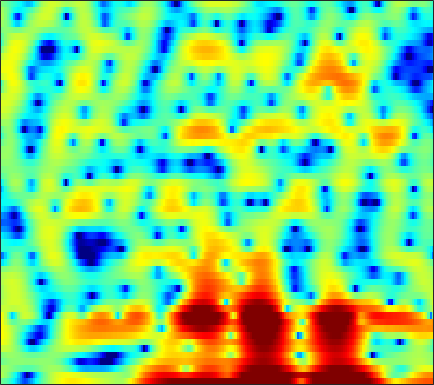

Data behind this chart, as committed beside it:
-0.70855, -1.0361, -1.6151, -2.3838, -3.081, -4.1686, -5.4892, -6.6459, -8.4038, -10.331, -12.113, -12.834, -12.257, -10.464, -8.9781, -7.1115, -5.4426, -4.3142, -2.9317, -1.6833, -0.55363, 0.22829, 1.1918, 2.0639
2.099, 1.566, 0.7348, -0.2488, -1.091, -2.376, -3.87, -5.166, -7.191, -9.694, -12.97, -16.3, -21.12, -18.07, -14.19, -10.31, -7.442, -5.703, -3.769, -2.148, -0.7798, 0.1118, 1.146, 2.013
1.31, 1.188, 0.9709, 0.689, 0.443, 0.07306, -0.3336, -0.6495, -1.058, -1.421, -1.705, -1.849, -1.929, -1.868, -1.734, -1.451, -1.076, -0.7564, -0.3118, 0.116, 0.5042, 0.7573, 1.025, 1.195
-0.9962, -0.5857, -0.1692, 0.1218, 0.2739, 0.4028, 0.4582, 0.4664, 0.4442, 0.4007, 0.3508, 0.3168, 0.2837, 0.2739, 0.2834, 0.3171, 0.3717, 0.4242, 0.4942, 0.5516, 0.581, 0.5774, 0.5243, 0.3936
-0.1005, 0.2785, 0.6294, 0.8303, 0.8935, 0.881, 0.7678, 0.627, 0.3876, 0.1005, -0.2049, -0.4286, -0.6941, -0.8934, -0.9875, -1.035, -0.9822, -0.8849, -0.6936, -0.4573, -0.2102, -0.02841, 0.186, 0.3474
2.85, 2.832, 2.694, 2.421, 2.124, 1.6, 0.9283, 0.3228, -0.615, -1.71, -2.941, -3.93, -5.249, -6.401, -6.989, -7.19, -6.694, -6.021, -4.915, -3.767, -2.671, -1.901, -0.9639, -0.1371
4.673, 4.39, 3.912, 3.287, 2.718, 1.803, 0.6902, -0.291, -1.82, -3.675, -5.955, -8.043, -11.61, -16.71, -21.98, -21.56, -16.09, -13.29, -10.56, -8.369, -6.466, -5.156, -3.526, -2.04
5.313, 4.922, 4.311, 3.585, 2.96, 2.01, 0.9171, -0.00652, -1.386, -2.936, -4.666, -6.05, -7.991, -9.923, -11.36, -13.21, -15.02, -16.16, -16.68, -15.09, -12.09, -9.809, -7.056, -4.696
5.214, 4.747, 4.042, 3.252, 2.639, 1.819, 0.9908, 0.3536, -0.5223, -1.442, -2.477, -3.33, -4.604, -6.05, -7.294, -9.154, -11.17, -12.69, -13.96, -13.38, -11.35, -9.546, -7.227, -5.137
5.068, 4.282, 2.93, 1.324, 0.1221, -1.098, -1.444, -1.19, -0.6018, -0.09956, 0.09343, 0.02783, -0.3231, -0.9214, -1.512, -2.465, -3.584, -4.457, -5.509, -6.311, -6.866, -6.983, -6.588, -5.483
4.849, 4.109, 2.469, -0.1646, -3.049, -7.021, -5.61, -2.748, 0.1026, 1.843, 2.772, 3.094, 3.048, 2.626, 2.069, 0.967, -0.5141, -1.859, -4.088, -7.018, -11.24, -16.41, -41.36, -16.16
2.57, 2.765, 2.794, 2.617, 2.451, 2.328, 2.364, 2.487, 2.732, 2.901, 2.934, 2.828, 2.431, 1.721, 1.004, -0.1807, -1.691, -3.07, -5.336, -7.862, -10.59, -12.8, -15.58, -17.26
1.485, 2.022, 2.566, 2.965, 3.17, 3.313, 3.374, 3.365, 3.273, 3.066, 2.724, 2.365, 1.766, 0.984, 0.2646, -0.8402, -2.134, -3.23, -4.807, -6.597, -8.591, -10.2, -12.29, -13.77
1.023, 1.639, 2.292, 2.773, 3.038, 3.249, 3.316, 3.27, 3.077, 2.74, 2.259, 1.799, 1.089, 0.2664, -0.4179, -1.396, -2.404, -3.132, -4.08, -4.963, -5.667, -6.06, -6.39, -6.427
1.112, 1.757, 2.445, 2.933, 3.176, 3.365, 3.376, 3.267, 2.975, 2.516, 1.888, 1.299, 0.3537, -0.7478, -1.679, -3.018, -4.37, -5.302, -6.249, -6.65, -6.512, -6.157, -5.501, -4.758
1.69, 2.212, 2.764, 3.156, 3.339, 3.437, 3.372, 3.218, 2.865, 2.326, 1.593, 0.8969, -0.2645, -1.743, -3.091, -5.374, -8.53, -11.91, -19.11, -19.23, -12.33, -9.251, -6.419, -4.447
1.627, 1.904, 2.204, 2.435, 2.556, 2.613, 2.55, 2.409, 2.088, 1.599, 0.9428, 0.3539, -0.5758, -1.681, -2.618, -3.986, -5.42, -6.459, -7.381, -7.263, -6.204, -5.126, -3.659, -2.336
-0.0007602, 0.05758, 0.2696, 0.5722, 0.8098, 1.058, 1.184, 1.152, 0.9289, 0.5241, -0.07037, -0.597, -1.324, -2.037, -2.482, -2.879, -3.018, -2.956, -2.642, -2.088, -1.428, -0.8678, -0.1396, 0.5098
-6.101, -6.024, -4.52, -2.743, -1.645, -0.5806, 0.03414, 0.2124, 0.1072, -0.3957, -1.306, -2.289, -3.953, -5.774, -6.815, -6.786, -5.221, -3.717, -1.848, -0.311, 0.937, 1.696, 2.501, 3.047
-10.99, -10.44, -7.244, -4.537, -3.089, -1.772, -1.037, -0.7739, -0.7873, -1.255, -2.184, -3.284, -5.438, -8.614, -11.35, -11.12, -6.9, -4.165, -1.38, 0.6059, 2.08, 2.889, 3.642, 4.076
-3.412, -3.682, -3.662, -3.434, -3.189, -2.875, -2.625, -2.495, -2.428, -2.465, -2.578, -2.693, -2.859, -2.91, -2.772, -2.242, -1.336, -0.5039, 0.6201, 1.66, 2.525, 3.023, 3.447, 3.606
-3.424, -3.8, -4.229, -4.609, -4.877, -5.183, -5.359, -5.4, -5.265, -4.853, -4.268, -3.7, -2.873, -2.002, -1.328, -0.4188, 0.467, 1.122, 1.913, 2.606, 3.136, 3.416, 3.621, 3.589
-5.809, -6.197, -6.875, -7.7, -8.477, -9.744, -11.26, -12.28, -12.65, -11.28, -8.916, -7.112, -4.929, -3.023, -1.778, -0.3505, 0.8609, 1.626, 2.492, 3.17, 3.647, 3.877, 4.019, 3.957
-9.613, -9.644, -10.01, -10.81, -11.73, -13.48, -16.13, -18.97, -22.28, -17.58, -12.5, -9.527, -6.394, -3.925, -2.393, -0.687, 0.6916, 1.531, 2.434, 3.097, 3.562, 3.788, 3.918, 3.893
-12.06, -11.69, -11.67, -12.17, -12.7, -13.4, -13.76, -13.64, -12.77, -11.1, -8.968, -7.286, -5.062, -3.075, -1.759, -0.2618, 0.9362, 1.666, 2.404, 2.889, 3.176, 3.276, 3.278, 3.185
-9.742, -9.997, -10.76, -12.26, -13.95, -17.15, -19.65, -17.91, -13.39, -9.681, -6.71, -4.844, -2.714, -0.9405, 0.1698, 1.373, 2.292, 2.778, 3.164, 3.264, 3.076, 2.753, 2.174, 1.512
-5.866, -6.193, -6.976, -8.078, -9.216, -10.88, -11.55, -10.65, -8.089, -5.386, -3.059, -1.562, 0.1169, 1.465, 2.299, 3.169, 3.76, 4.006, 4.053, 3.744, 2.977, 2.044, 0.149, -2.844
-5.024, -4.869, -4.725, -4.633, -4.548, -4.358, -3.998, -3.595, -2.825, -1.966, -1.016, -0.3563, 0.4603, 1.189, 1.673, 2.226, 2.623, 2.817, 2.884, 2.658, 2.117, 1.445, 0.177, -1.444
-6.253, -5.476, -4.378, -3.47, -2.878, -2.221, -1.705, -1.389, -1.087, -0.9181, -0.8697, -0.8751, -0.9219, -0.8519, -0.7014, -0.273, 0.3296, 0.8125, 1.395, 1.778, 1.954, 1.925, 1.715, 1.388
-8.908, -6.321, -3.774, -1.973, -0.9884, -0.07058, 0.4662, 0.6564, 0.5558, 0.1106, -0.8283, -1.859, -3.761, -6.041, -7.062, -5.888, -3.19, -1.346, 0.5691, 1.925, 2.768, 3.145, 3.342, 3.214
-5.558, -3.799, -1.851, -0.358, 0.4707, 1.23, 1.612, 1.645, 1.381, 0.6984, -0.4451, -1.705, -4.048, -7.106, -8.79, -7.168, -3.784, -1.646, 0.483, 1.977, 2.935, 3.368, 3.585, 3.413
-1.941, -1.41, -0.6883, -0.05058, 0.3262, 0.6705, 0.8145, 0.7768, 0.566, 0.1487, -0.3956, -0.8755, -1.473, -1.892, -1.973, -1.712, -1.068, -0.4579, 0.3906, 1.141, 1.716, 2, 2.15, 2.035
-0.5629, -0.3412, -0.07654, 0.1247, 0.2167, 0.2448, 0.1593, 0.03348, -0.2269, -0.5628, -0.9278, -1.179, -1.439, -1.567, -1.542, -1.356, -0.9939, -0.6446, -0.1215, 0.3928, 0.8518, 1.121, 1.362, 1.434
0.2914, 0.4126, 0.506, 0.5003, 0.429, 0.2263, -0.1017, -0.424, -0.9621, -1.555, -2.189, -2.617, -3.081, -3.304, -3.278, -2.956, -2.387, -1.854, -1.083, -0.3315, 0.356, 0.7949, 1.28, 1.61
0.7911, 0.9143, 0.9835, 0.9166, 0.7588, 0.3906, -0.1825, -0.7734, -1.756, -2.996, -4.486, -5.759, -7.448, -8.558, -8.54, -7.367, -5.603, -4.261, -2.626, -1.208, -0.03791, 0.7127, 1.514, 2.129
0.412, 0.7106, 0.9651, 1.022, 0.9004, 0.5053, -0.1835, -0.8975, -2.169, -3.883, -6.178, -8.499, -13, -21.97, -22.14, -13.22, -8.651, -6.294, -3.893, -1.958, -0.3931, 0.615, 1.717, 2.571
-1.431, -0.5724, 0.269, 0.7055, 0.7679, 0.4945, -0.1475, -0.849, -2.049, -3.519, -5.108, -6.332, -7.777, -8.676, -8.806, -8.217, -7.129, -6.095, -4.577, -2.952, -1.217, -0.0175, 1.466, 2.662
-3.885, -1.982, -0.3413, 0.4453, 0.5978, 0.2796, -0.5787, -1.559, -3.15, -4.92, -6.523, -7.386, -8.034, -8.299, -8.438, -8.823, -9.398, -9.868, -9.608, -7.553, -4.456, -2.233, 0.2873, 2.234
-1.896, -0.7751, 0.1781, 0.5431, 0.4113, -0.3063, -1.726, -3.282, -6.329, -10.87, -18.46, -20.51, -14.61, -11.66, -10.72, -10.7, -12.05, -14.32, -17.82, -12.96, -7.156, -4.052, -0.9064, 1.39
0.8324, 1.11, 1.247, 1.092, 0.7245, -0.1222, -1.409, -2.683, -4.861, -7.31, -9.438, -10.23, -9.982, -9.192, -8.668, -8.202, -7.936, -7.686, -6.976, -5.724, -3.99, -2.628, -0.8079, 0.8161
2.412, 2.418, 2.296, 1.977, 1.607, 0.9204, 0.03147, -0.7626, -1.91, -3.075, -4.162, -4.85, -5.565, -6.042, -6.291, -6.454, -6.407, -6.17, -5.566, -4.654, -3.54, -2.575, -1.29, -0.0484
3.43, 3.362, 3.191, 2.897, 2.594, 2.065, 1.388, 0.7991, -0.07973, -1.073, -2.159, -3.015, -4.223, -5.499, -6.469, -7.697, -8.553, -8.742, -8.22, -6.971, -5.405, -4.184, -2.687, -1.357
3.714, 3.687, 3.608, 3.465, 3.286, 2.935, 2.437, 1.958, 1.162, 0.1761, -0.9991, -2.031, -3.671, -5.734, -7.671, -11.22, -17.04, -24.21, -17.61, -11.51, -7.932, -6.014, -4.046, -2.54
2.609, 2.829, 3.153, 3.406, 3.499, 3.455, 3.204, 2.864, 2.217, 1.357, 0.281, -0.6707, -2.134, -3.824, -5.264, -7.298, -9.125, -9.863, -9.48, -8.022, -6.375, -5.286, -4.068, -3.123
-1.151, 0.278, 1.927, 3.08, 3.644, 4.027, 4.034, 3.827, 3.299, 2.527, 1.548, 0.7118, -0.4574, -1.613, -2.412, -3.304, -3.937, -4.2, -4.263, -4.098, -3.81, -3.66, -3.572, -3.715
-3.294, -0.4253, 2.097, 3.647, 4.355, 4.82, 4.812, 4.54, 3.845, 2.809, 1.494, 0.3857, -1.133, -2.467, -3.179, -3.671, -3.717, -3.567, -3.28, -3.04, -2.976, -3.064, -3.515, -4.465
2.684, 3.259, 4.025, 4.62, 4.872, 4.907, 4.571, 4.046, 2.971, 1.401, -0.7483, -2.818, -6.402, -10.94, -13.33, -11.49, -8.539, -6.958, -5.55, -4.698, -4.275, -4.149, -4.259, -4.658
4.244, 4.44, 4.675, 4.801, 4.778, 4.536, 4.008, 3.392, 2.238, 0.646, -1.46, -3.427, -6.611, -10.07, -11.68, -11.18, -9.534, -8.488, -7.524, -6.921, -6.511, -6.329, -6.09, -5.851
3.859, 4.127, 4.43, 4.601, 4.623, 4.466, 4.074, 3.607, 2.734, 1.59, 0.1948, -0.9847, -2.649, -4.262, -5.339, -6.517, -7.458, -8.069, -8.816, -9.418, -9.725, -9.828, -9.57, -8.999
2.247, 2.872, 3.595, 4.144, 4.427, 4.59, 4.508, 4.28, 3.748, 2.978, 1.976, 1.075, -0.2992, -1.866, -3.17, -5.11, -7.35, -9.254, -12.1, -15.06, -17.3, -17.72, -16.95, -15.21
-0.9115, 0.5335, 2.104, 3.288, 3.925, 4.489, 4.741, 4.74, 4.517, 4.028, 3.277, 2.54, 1.326, -0.1968, -1.578, -3.828, -6.647, -9.296, -14.03, -20.98, -31.29, -30.34, -29.96, -28.29
-3.689, -1.452, 0.73, 2.257, 3.074, 3.825, 4.253, 4.395, 4.375, 4.126, 3.662, 3.171, 2.309, 1.191, 0.1452, -1.514, -3.553, -5.323, -7.944, -10.71, -13.28, -14.84, -16.03, -15.39
-2.065, -0.8757, 0.4189, 1.382, 1.912, 2.388, 2.675, 2.798, 2.85, 2.821, 2.701, 2.542, 2.194, 1.685, 1.196, 0.3811, -0.6007, -1.421, -2.568, -3.678, -4.635, -5.205, -5.61, -5.612
-0.1982, 0.1146, 0.3722, 0.412, 0.3133, 0.06783, -0.2065, -0.3394, -0.3193, -0.05745, 0.3508, 0.6707, 1.041, 1.277, 1.363, 1.326, 1.161, 0.9553, 0.6061, 0.2111, -0.186, -0.4433, -0.7501, -0.987
1.136, 0.8762, 0.2722, -0.6935, -1.709, -3.466, -5.615, -7.065, -7.383, -5.713, -3.587, -2.191, -0.6919, 0.4296, 1.054, 1.678, 2.093, 2.294, 2.437, 2.45, 2.353, 2.218, 1.937, 1.541
1.859, 1.299, 0.266, -1.179, -2.628, -5.264, -9.162, -13.2, -14.77, -9.716, -6.032, -4.093, -2.177, -0.7327, 0.1383, 1.11, 1.883, 2.36, 2.861, 3.201, 3.369, 3.357, 3.171, 2.747
1.576, 1.007, 0.1083, -0.9625, -1.858, -3.163, -4.417, -5.161, -5.633, -5.517, -4.986, -4.483, -3.708, -2.844, -2.111, -1.063, 0.01742, 0.7853, 1.692, 2.42, 2.931, 3.16, 3.25, 3.077
0.2942, -0.1808, -0.7905, -1.39, -1.858, -2.514, -3.193, -3.714, -4.461, -5.267, -6.174, -6.904, -7.769, -7.912, -7.175, -5.34, -3.216, -1.754, -0.114, 1.171, 2.123, 2.65, 3.098, 3.296
